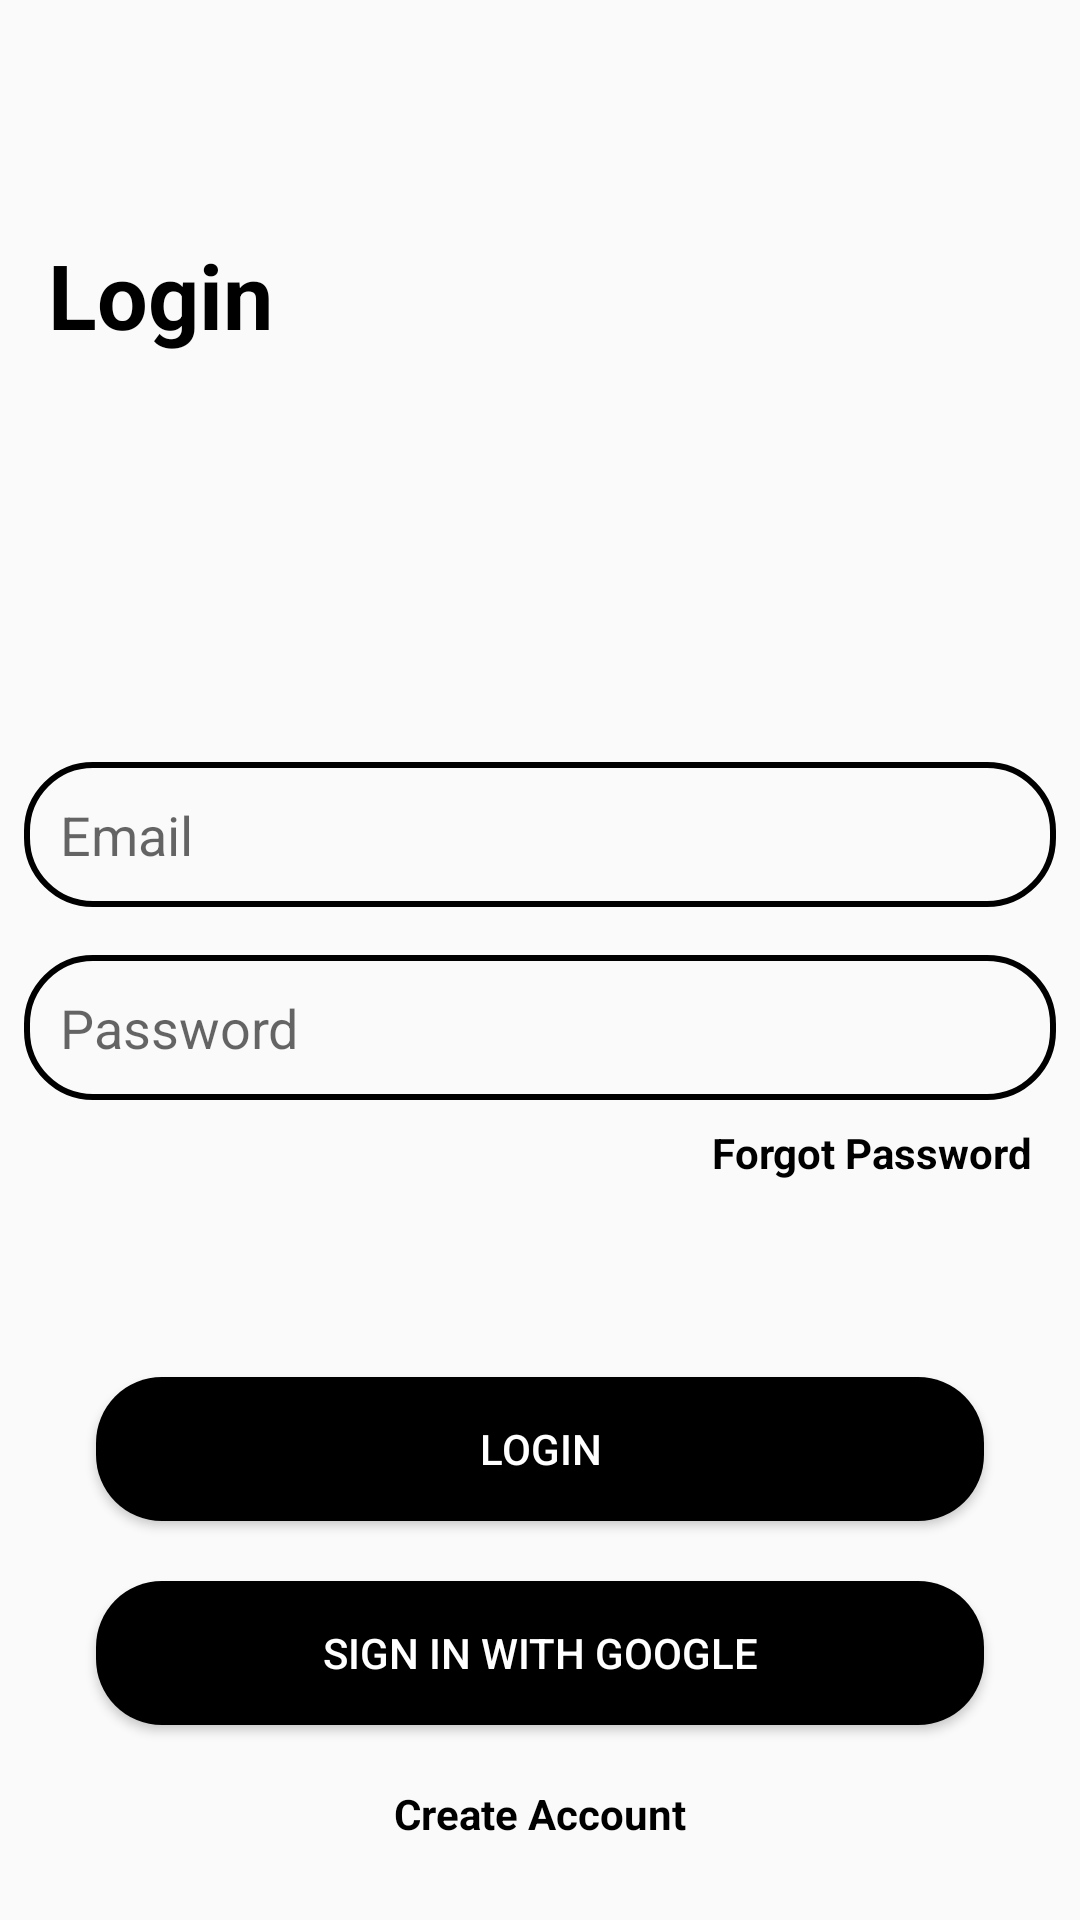

Produce the Android XML layout that renders to this screen, including the resource entries it uses.
<!-- AndroidManifest.xml: application theme Theme.ABCD -->
<!-- res/layout/fragment_login.xml -->
<?xml version="1.0" encoding="utf-8"?>
<RelativeLayout xmlns:android="http://schemas.android.com/apk/res/android"
    xmlns:tools="http://schemas.android.com/tools"
    android:layout_width="match_parent"
    android:layout_height="match_parent"
    tools:context=".fragments.CreateAccountFragment">

    <TextView
        android:layout_width="wrap_content"
        android:layout_height="wrap_content"
        android:layout_marginStart="16dp"
        android:layout_marginLeft="16dp"
        android:layout_marginTop="78dp"
        android:text="Login"
        android:textColor="@color/black"
        android:textSize="30sp"
        android:textStyle="bold" />

    <LinearLayout
        android:id="@+id/ll1"
        android:layout_width="match_parent"
        android:layout_height="match_parent"
        android:orientation="vertical"
        android:gravity="center">

        <EditText
            android:id="@+id/emailET"
            android:layout_width="match_parent"
            android:layout_height="wrap_content"
            android:padding="12dp"
            android:layout_margin="8dp"
            android:background="@drawable/text_box"
            android:hint="Email"/>

        <EditText
            android:id="@+id/passwordET"
            android:layout_width="match_parent"
            android:layout_height="wrap_content"
            android:padding="12dp"
            android:layout_margin="8dp"
            android:background="@drawable/text_box"
            android:hint="Password"/>

        <TextView
            android:id="@+id/forgotTV"
            android:layout_width="wrap_content"
            android:layout_height="wrap_content"
            android:layout_gravity="end"
            android:layout_marginEnd="16dp"
            android:layout_marginRight="16dp"
            android:text="Forgot Password"
            android:textColor="@color/black"
            android:textStyle="bold" />

    </LinearLayout>

    <ProgressBar
        android:id="@+id/progressBar"
        android:layout_centerHorizontal="true"
        android:layout_width="wrap_content"
        android:layout_height="wrap_content"
        android:layout_above="@id/loginBtn"
        android:layout_below="@id/ll1"
        android:visibility="gone"/>

    <Button
        android:id="@+id/loginBtn"
        android:layout_width="match_parent"
        android:layout_height="wrap_content"
        android:layout_above="@id/googleSignInBtn"
        android:layout_marginStart="32dp"
        android:layout_marginEnd="32dp"
        android:layout_marginBottom="20dp"
        android:background="@drawable/btn_bg"
        android:text="Login"
        android:textColor="#fff" />

    <Button
        android:id="@+id/googleSignInBtn"
        android:layout_width="match_parent"
        android:layout_height="wrap_content"
        android:layout_above="@id/signUpTV"
        android:layout_marginStart="32dp"
        android:layout_marginEnd="32dp"
        android:layout_marginBottom="20dp"
        android:background="@drawable/btn_bg"
        android:text="Sign In With Google"
        android:textColor="#fff" />

    <TextView
        android:id="@+id/signUpTV"
        android:layout_width="wrap_content"
        android:layout_height="wrap_content"
        android:layout_alignParentBottom="true"
        android:layout_centerHorizontal="true"
        android:layout_marginBottom="26dp"
        android:text="Create Account"
        android:textColor="@color/black"
        android:textStyle="bold" />




</RelativeLayout>
<!-- resources referenced by this layout -->
<resources>
  <color name="black">#FF000000</color>
  <!-- drawable btn_bg (drawable) -->
  <?xml version="1.0" encoding="utf-8"?>
  <shape xmlns:android="http://schemas.android.com/apk/res/android">
  
      <solid
          android:color="@color/black"/>
  
      <corners
          android:radius="22sp"/>
  
  </shape>
  <!-- drawable text_box (drawable) -->
  <?xml version="1.0" encoding="utf-8"?>
  <shape xmlns:android="http://schemas.android.com/apk/res/android">
  
      <corners
          android:radius="22dp"/>
  
      <stroke
          android:color="@color/black"
          android:width="2dp"/>
  
  
  </shape>
  <style name="Theme.ABCD" parent="Theme.AppCompat.Light.NoActionBar">
          
          <item name="colorPrimary">@color/purple_500</item>
          <item name="colorPrimaryDark">@color/purple_700</item>
          <item name="colorAccent">@color/teal_200</item>
          
      </style>
  <color name="purple_500">#FF6200EE</color>
  <color name="purple_700">#FF3700B3</color>
  <color name="teal_200">#FF03DAC5</color>
</resources>
